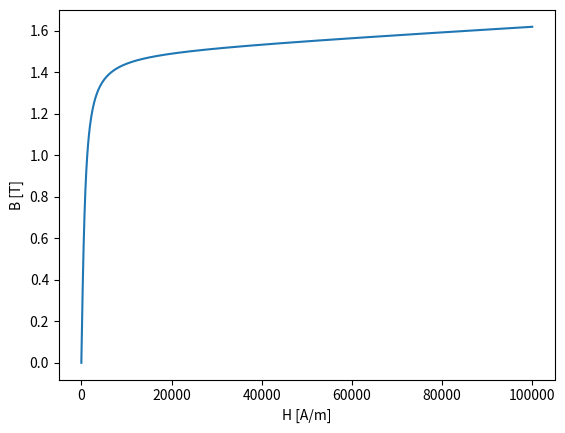

This chart was generated by the following Python code: (Note: this script raises an exception after producing the figure.)
# -*- coding: utf-8 -*-
"""
Created on Fri Mar 25 00:48:05 2022

@author: lucap
"""

import numpy as np
import matplotlib.pyplot as plt

mu0 = 4 * np.pi * 10**-7
H = np.linspace(0, 10**5, 1000)
Bsat = 1.5
muR = 1000

B = mu0 * H + 2 * Bsat / np.pi * np.arctan(mu0 * np.pi / (2 * Bsat) * (muR - 1) * H)

plt.figure()
plt.plot(H, B)
plt.xlabel('H [A/m]')
plt.ylabel('B [T]')

import scipy.io
mat = scipy.io.loadmat('BHcurves_students.mat')

H_Hoganas = mat['H_Hoganas']
B_Hoganas = mat['B_Hoganas']

plt.figure()
plt.plot(H_Hoganas, B_Hoganas)
plt.xlabel('H [A/m]')
plt.ylabel('B [T]')

H_M19 = mat['H_M19']
B_M19 = mat['B_M19']

plt.figure()
plt.plot(H_M19, B_M19)
plt.xlabel('H [A/m]')
plt.ylabel('B [T]')

plt.figure()
plt.plot(H_M19, B_M19, color = 'red', label = 'M19')
plt.plot(H_Hoganas, B_Hoganas, color = 'blue', label = 'Hoganas')
plt.plot(H, B, color = 'green', label = 'atan')
plt.legend(loc = 'best')
plt.xlim([0, 80*10**3])
plt.xlabel('H [A/m]')
plt.ylabel('B [T]')


plt.figure()
plt.plot(H_M19, np.gradient(B_M19[:,0], H_M19[:,0], axis = 0)/mu0, color = 'red', label = 'M19')
plt.plot(H_Hoganas, np.gradient(B_Hoganas[:,0], H_Hoganas[:,0], axis = 0)/mu0, color = 'blue', label = 'Hoganas')
plt.plot(H, np.gradient(B, H, axis = 0)/mu0, color = 'green', label = 'atan')
plt.xlim([0, 20*10**3])
plt.ylim([0, 12.5**3])

# plt.plot(H_Hoganas, B_Hoganas, color = 'blue', label = 'Hoganas')
# plt.plot(H, B, color = 'green', label = 'atan')
# plt.legend(loc = 'best')
# plt.xlabel('H [A/m]')
# plt.xlabel('B [T]')

